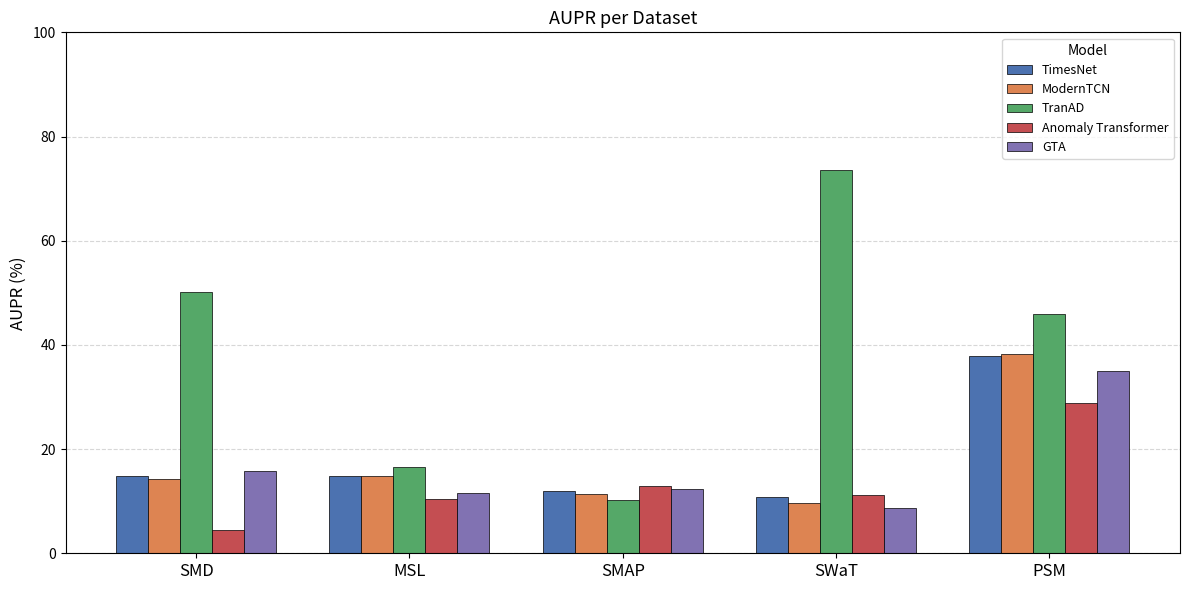
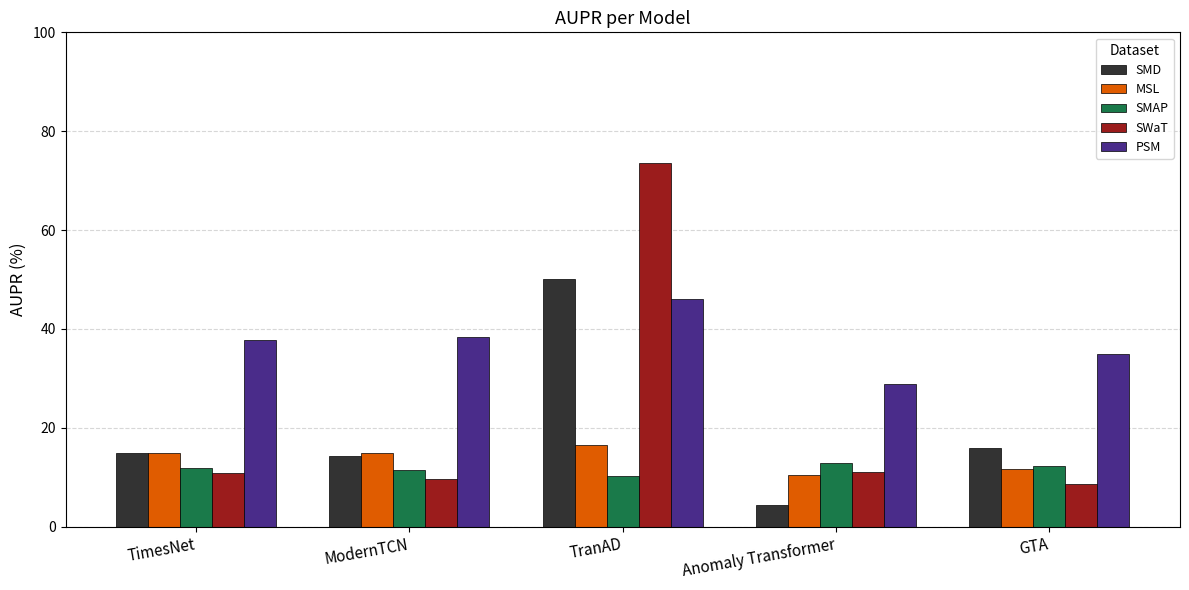

The script that saved these images, in order:
import numpy as np
import matplotlib.pyplot as plt

# ── Data ──────────────────────────────────────────────────────────────────────
MODELS = ['TimesNet', 'ModernTCN', 'TranAD', 'Anomaly Transformer', 'GTA']
DATASETS = ['SMD', 'MSL', 'SMAP', 'SWaT', 'PSM']

AUPR = np.array([
    # SMD    MSL    SMAP   SWaT   PSM
    [14.90, 14.85, 11.86, 10.81, 37.80],  # TimesNet
    [14.20, 14.80, 11.36,  9.60, 38.29],  # ModernTCN
    [50.19, 16.59, 10.16, 73.66, 46.01],  # TranAD
    [ 4.45, 10.42, 12.90, 11.10, 28.84],  # Anomaly Transformer
    [15.82, 11.62, 12.33,  8.62, 34.97],  # GTA
])

# ── Style ─────────────────────────────────────────────────────────────────────
MODEL_COLORS   = ['#4C72B0', '#DD8452', '#55A868', '#C44E52', '#8172B2']
DATASET_COLORS = ['#333333', '#e05c00', '#1a7a4a', '#9b1c1c', '#4a2c8a']

n_models   = len(MODELS)
n_datasets = len(DATASETS)
bar_width  = 0.15

# ── Figure 1: Grouped bar chart by dataset ────────────────────────────────────
fig1, ax1 = plt.subplots(figsize=(12, 6))

x = np.arange(n_datasets)
for i, model in enumerate(MODELS):
    offset = (i - n_models / 2 + 0.5) * bar_width
    ax1.bar(x + offset, AUPR[i, :], width=bar_width,
            color=MODEL_COLORS[i], label=model,
            edgecolor='black', linewidth=0.5)

ax1.set_xticks(x)
ax1.set_xticklabels(DATASETS, fontsize=12)
ax1.set_ylabel('AUPR (%)', fontsize=12)
ax1.set_title('AUPR per Dataset', fontsize=13)
ax1.set_ylim(0, 100)
ax1.yaxis.grid(True, linestyle='--', alpha=0.5)
ax1.set_axisbelow(True)
ax1.legend(title='Model', fontsize=9, title_fontsize=10, loc='upper right')

plt.tight_layout()
fig1.savefig('aupr_barchart_by_dataset.png', dpi=150, bbox_inches='tight')

# ── Figure 2: Grouped bar chart by model ──────────────────────────────────────
fig2, ax2 = plt.subplots(figsize=(12, 6))

x = np.arange(n_models)
for j, dataset in enumerate(DATASETS):
    offset = (j - n_datasets / 2 + 0.5) * bar_width
    ax2.bar(x + offset, AUPR[:, j], width=bar_width,
            color=DATASET_COLORS[j], label=dataset,
            edgecolor='black', linewidth=0.5)

ax2.set_xticks(x)
ax2.set_xticklabels(MODELS, fontsize=11, rotation=10, ha='right')
ax2.set_ylabel('AUPR (%)', fontsize=12)
ax2.set_title('AUPR per Model', fontsize=13)
ax2.set_ylim(0, 100)
ax2.yaxis.grid(True, linestyle='--', alpha=0.5)
ax2.set_axisbelow(True)
ax2.legend(title='Dataset', fontsize=9, title_fontsize=10, loc='upper right')

plt.tight_layout()
fig2.savefig('aupr_barchart_by_model.png', dpi=150, bbox_inches='tight')

plt.show()
